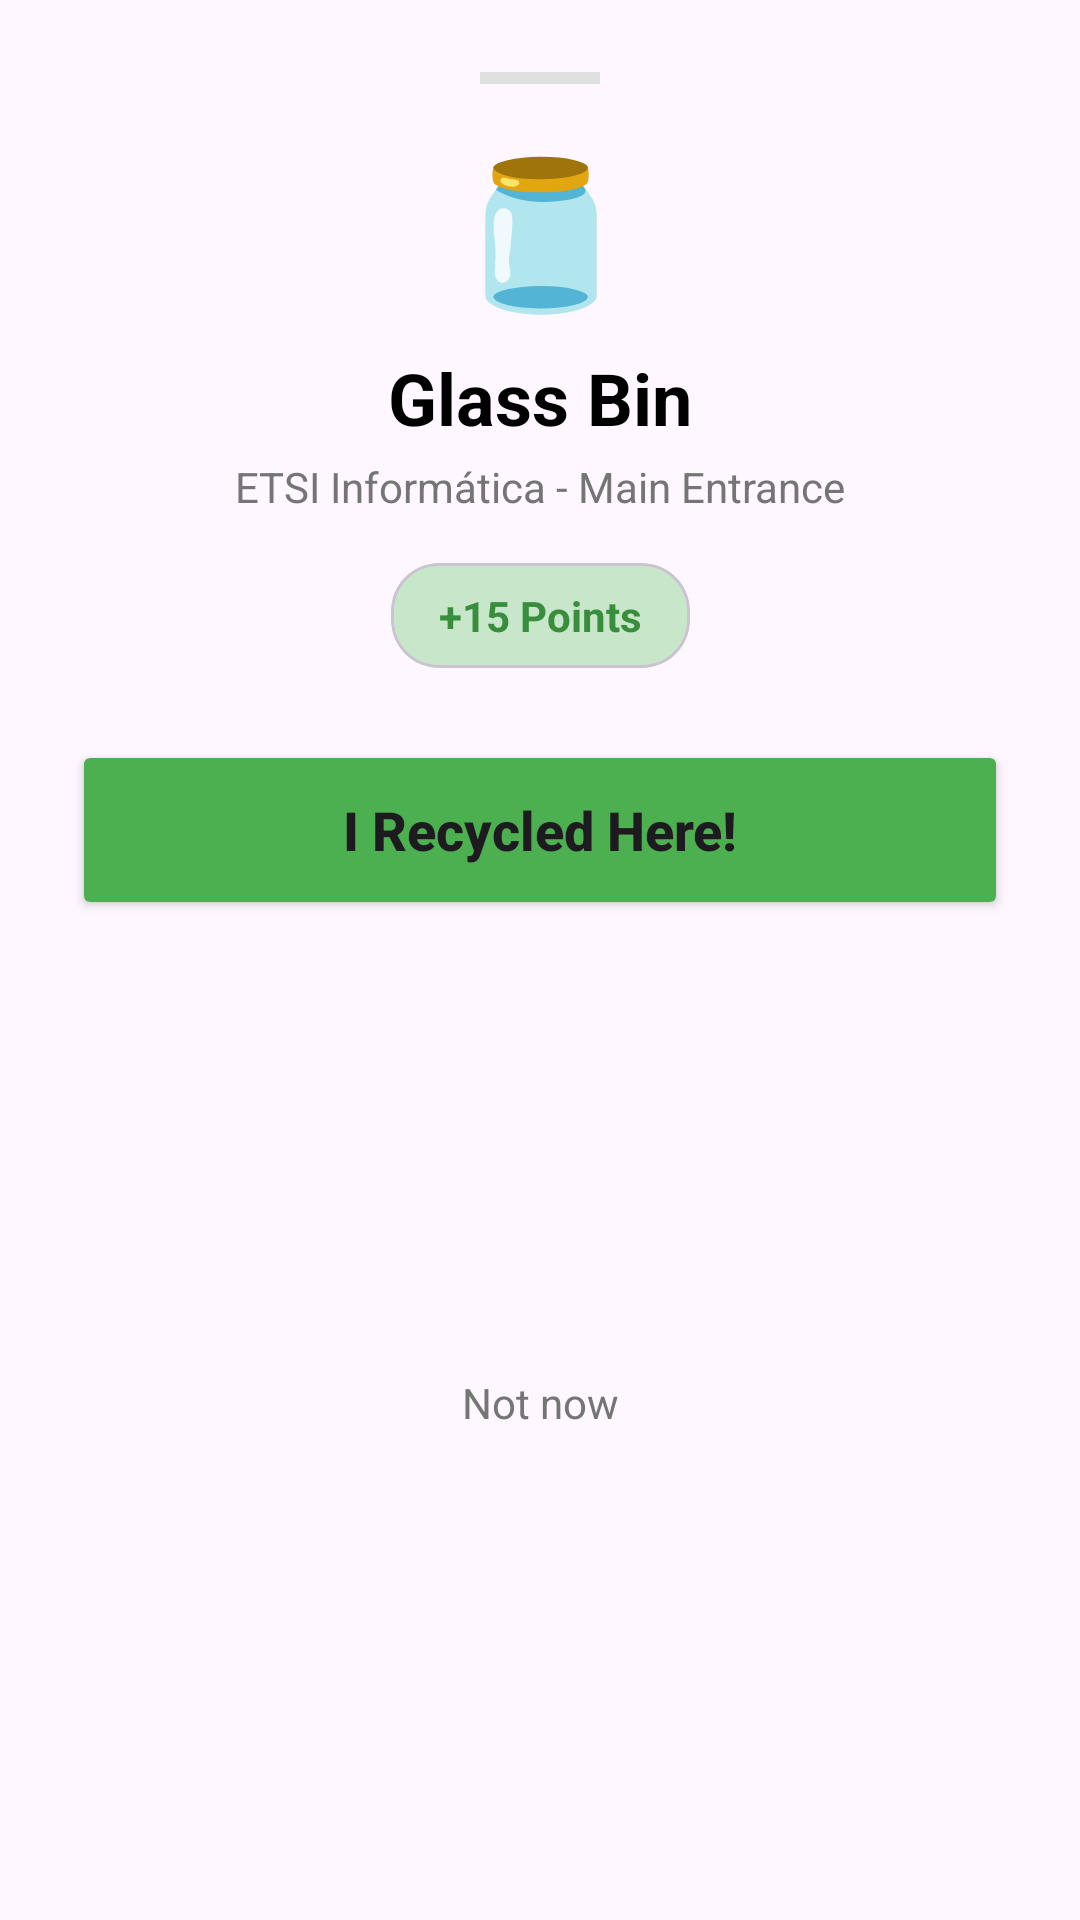

Write the Android layout XML for this screen, with the resource values it uses.
<!-- AndroidManifest.xml: application theme Theme.Kotlin_Project_1 -->
<!-- res/layout/dialog_recycle_bin.xml -->
<?xml version="1.0" encoding="utf-8"?>
<androidx.constraintlayout.widget.ConstraintLayout xmlns:android="http://schemas.android.com/apk/res/android"
    xmlns:app="http://schemas.android.com/apk/res-auto"
    android:layout_width="match_parent"
    android:layout_height="wrap_content"
    android:background="@drawable/bottom_sheet_background"
    android:padding="24dp">

    <View
        android:id="@+id/drag_handle"
        android:layout_width="40dp"
        android:layout_height="4dp"
        android:background="#E0E0E0"
        app:layout_constraintEnd_toEndOf="parent"
        app:layout_constraintStart_toStartOf="parent"
        app:layout_constraintTop_toTopOf="parent" />

    <TextView
        android:id="@+id/tvBinEmoji"
        android:layout_width="wrap_content"
        android:layout_height="wrap_content"
        android:layout_marginTop="16dp"
        android:text="🫙"
        android:textSize="48sp"
        app:layout_constraintEnd_toEndOf="parent"
        app:layout_constraintStart_toStartOf="parent"
        app:layout_constraintTop_toBottomOf="@id/drag_handle" />

    <TextView
        android:id="@+id/tvBinTitle"
        android:layout_width="wrap_content"
        android:layout_height="wrap_content"
        android:layout_marginTop="8dp"
        android:text="Glass Bin"
        android:textColor="@color/black"
        android:textSize="24sp"
        android:textStyle="bold"
        app:layout_constraintEnd_toEndOf="parent"
        app:layout_constraintStart_toStartOf="parent"
        app:layout_constraintTop_toBottomOf="@id/tvBinEmoji" />

    <TextView
        android:id="@+id/tvBinAddress"
        android:layout_width="wrap_content"
        android:layout_height="wrap_content"
        android:layout_marginTop="4dp"
        android:text="ETSI Informática - Main Entrance"
        android:textColor="@color/gray_text"
        android:textSize="14sp"
        app:layout_constraintEnd_toEndOf="parent"
        app:layout_constraintStart_toStartOf="parent"
        app:layout_constraintTop_toBottomOf="@id/tvBinTitle" />

    <com.google.android.material.card.MaterialCardView
        android:id="@+id/cvPoints"
        android:layout_width="wrap_content"
        android:layout_height="wrap_content"
        android:layout_marginTop="16dp"
        app:cardBackgroundColor="@color/eco_green_light"
        app:cardCornerRadius="16dp"
        app:cardElevation="0dp"
        app:layout_constraintEnd_toEndOf="parent"
        app:layout_constraintStart_toStartOf="parent"
        app:layout_constraintTop_toBottomOf="@id/tvBinAddress">

        <TextView
            android:id="@+id/tvPointsValue"
            android:layout_width="wrap_content"
            android:layout_height="wrap_content"
            android:paddingHorizontal="16dp"
            android:paddingVertical="8dp"
            android:text="+15 Points"
            android:textColor="@color/eco_green_dark"
            android:textStyle="bold" />
    </com.google.android.material.card.MaterialCardView>

    <Button
        android:id="@+id/btnRecycle"
        android:layout_width="match_parent"
        android:layout_height="60dp"
        android:layout_marginTop="24dp"
        android:backgroundTint="@color/eco_green"
        android:text="I Recycled Here!"
        android:textAllCaps="false"
        android:textSize="18sp"
        android:textStyle="bold"
        app:cornerRadius="12dp"
        app:layout_constraintTop_toBottomOf="@id/cvPoints" />

    <TextView
        android:id="@+id/btnCancel"
        android:layout_width="wrap_content"
        android:layout_height="wrap_content"
        android:layout_marginTop="12dp"
        android:padding="8dp"
        android:text="Not now"
        android:textColor="@color/gray_text"
        app:layout_constraintBottom_toBottomOf="parent"
        app:layout_constraintEnd_toEndOf="parent"
        app:layout_constraintStart_toStartOf="parent"
        app:layout_constraintTop_toBottomOf="@id/btnRecycle" />

</androidx.constraintlayout.widget.ConstraintLayout>
<!-- resources referenced by this layout -->
<resources>
  <color name="black">#FF000000</color>
  <color name="eco_green">#4CAF50</color>
  <color name="eco_green_dark">#388E3C</color>
  <color name="eco_green_light">#C8E6C9</color>
  <color name="gray_text">#757575</color>
  <style name="Theme.Kotlin_Project_1" parent="Base.Theme.Kotlin_Project_1" />
  <style name="Base.Theme.Kotlin_Project_1" parent="Theme.Material3.DayNight.NoActionBar">
          
          
      </style>
</resources>
